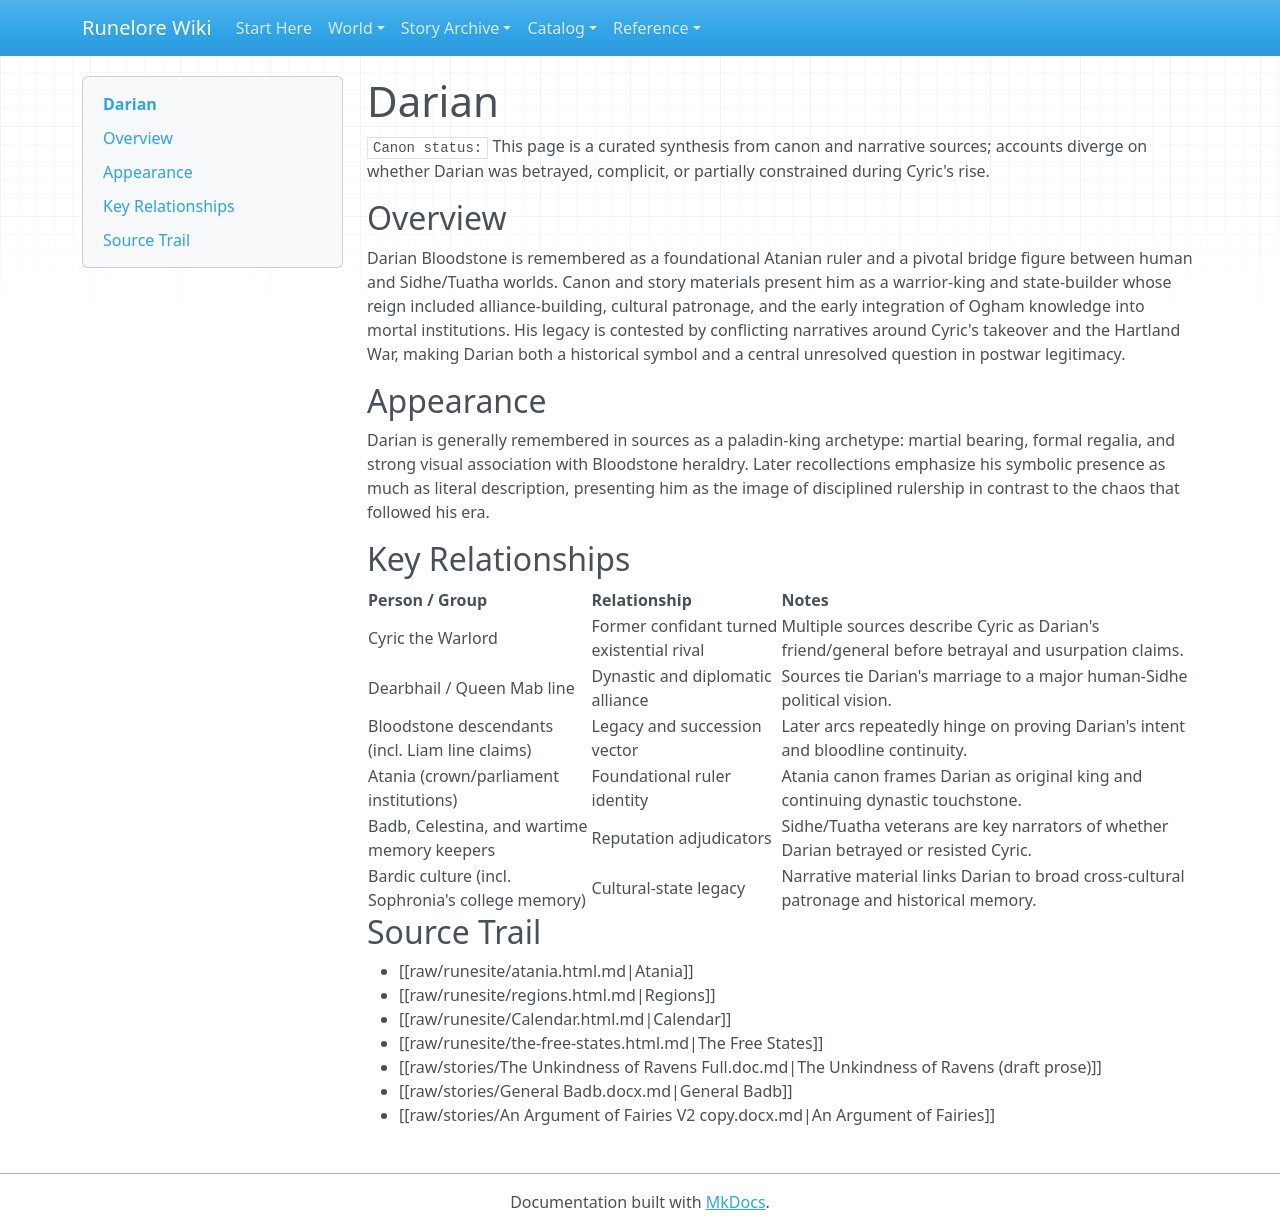

repository: chuff80/runednd · page: entities/characters/darian/index.html · generator: mkdocs

# Darian

`Canon status:` This page is a curated synthesis from canon and narrative sources; accounts diverge on whether Darian was betrayed, complicit, or partially constrained during Cyric's rise.

## Overview

Darian Bloodstone is remembered as a foundational Atanian ruler and a pivotal bridge figure between human and Sidhe/Tuatha worlds. Canon and story materials present him as a warrior-king and state-builder whose reign included alliance-building, cultural patronage, and the early integration of Ogham knowledge into mortal institutions. His legacy is contested by conflicting narratives around Cyric's takeover and the Hartland War, making Darian both a historical symbol and a central unresolved question in postwar legitimacy.

## Appearance

Darian is generally remembered in sources as a paladin-king archetype: martial bearing, formal regalia, and strong visual association with Bloodstone heraldry. Later recollections emphasize his symbolic presence as much as literal description, presenting him as the image of disciplined rulership in contrast to the chaos that followed his era.

## Key Relationships

| Person / Group | Relationship | Notes |
|---|---|---|
| Cyric the Warlord | Former confidant turned existential rival | Multiple sources describe Cyric as Darian's friend/general before betrayal and usurpation claims. |
| Dearbhail / Queen Mab line | Dynastic and diplomatic alliance | Sources tie Darian's marriage to a major human-Sidhe political vision. |
| Bloodstone descendants (incl. Liam line claims) | Legacy and succession vector | Later arcs repeatedly hinge on proving Darian's intent and bloodline continuity. |
| Atania (crown/parliament institutions) | Foundational ruler identity | Atania canon frames Darian as original king and continuing dynastic touchstone. |
| Badb, Celestina, and wartime memory keepers | Reputation adjudicators | Sidhe/Tuatha veterans are key narrators of whether Darian betrayed or resisted Cyric. |
| Bardic culture (incl. Sophronia's college memory) | Cultural-state legacy | Narrative material links Darian to broad cross-cultural patronage and historical memory. |

## Source Trail

- [[raw/runesite/atania.html.md|Atania]]
- [[raw/runesite/regions.html.md|Regions]]
- [[raw/runesite/Calendar.html.md|Calendar]]
- [[raw/runesite/the-free-states.html.md|The Free States]]
- [[raw/stories/The Unkindness of Ravens Full.doc.md|The Unkindness of Ravens (draft prose)]]
- [[raw/stories/General Badb.docx.md|General Badb]]
- [[raw/stories/An Argument of Fairies V2 copy.docx.md|An Argument of Fairies]]
